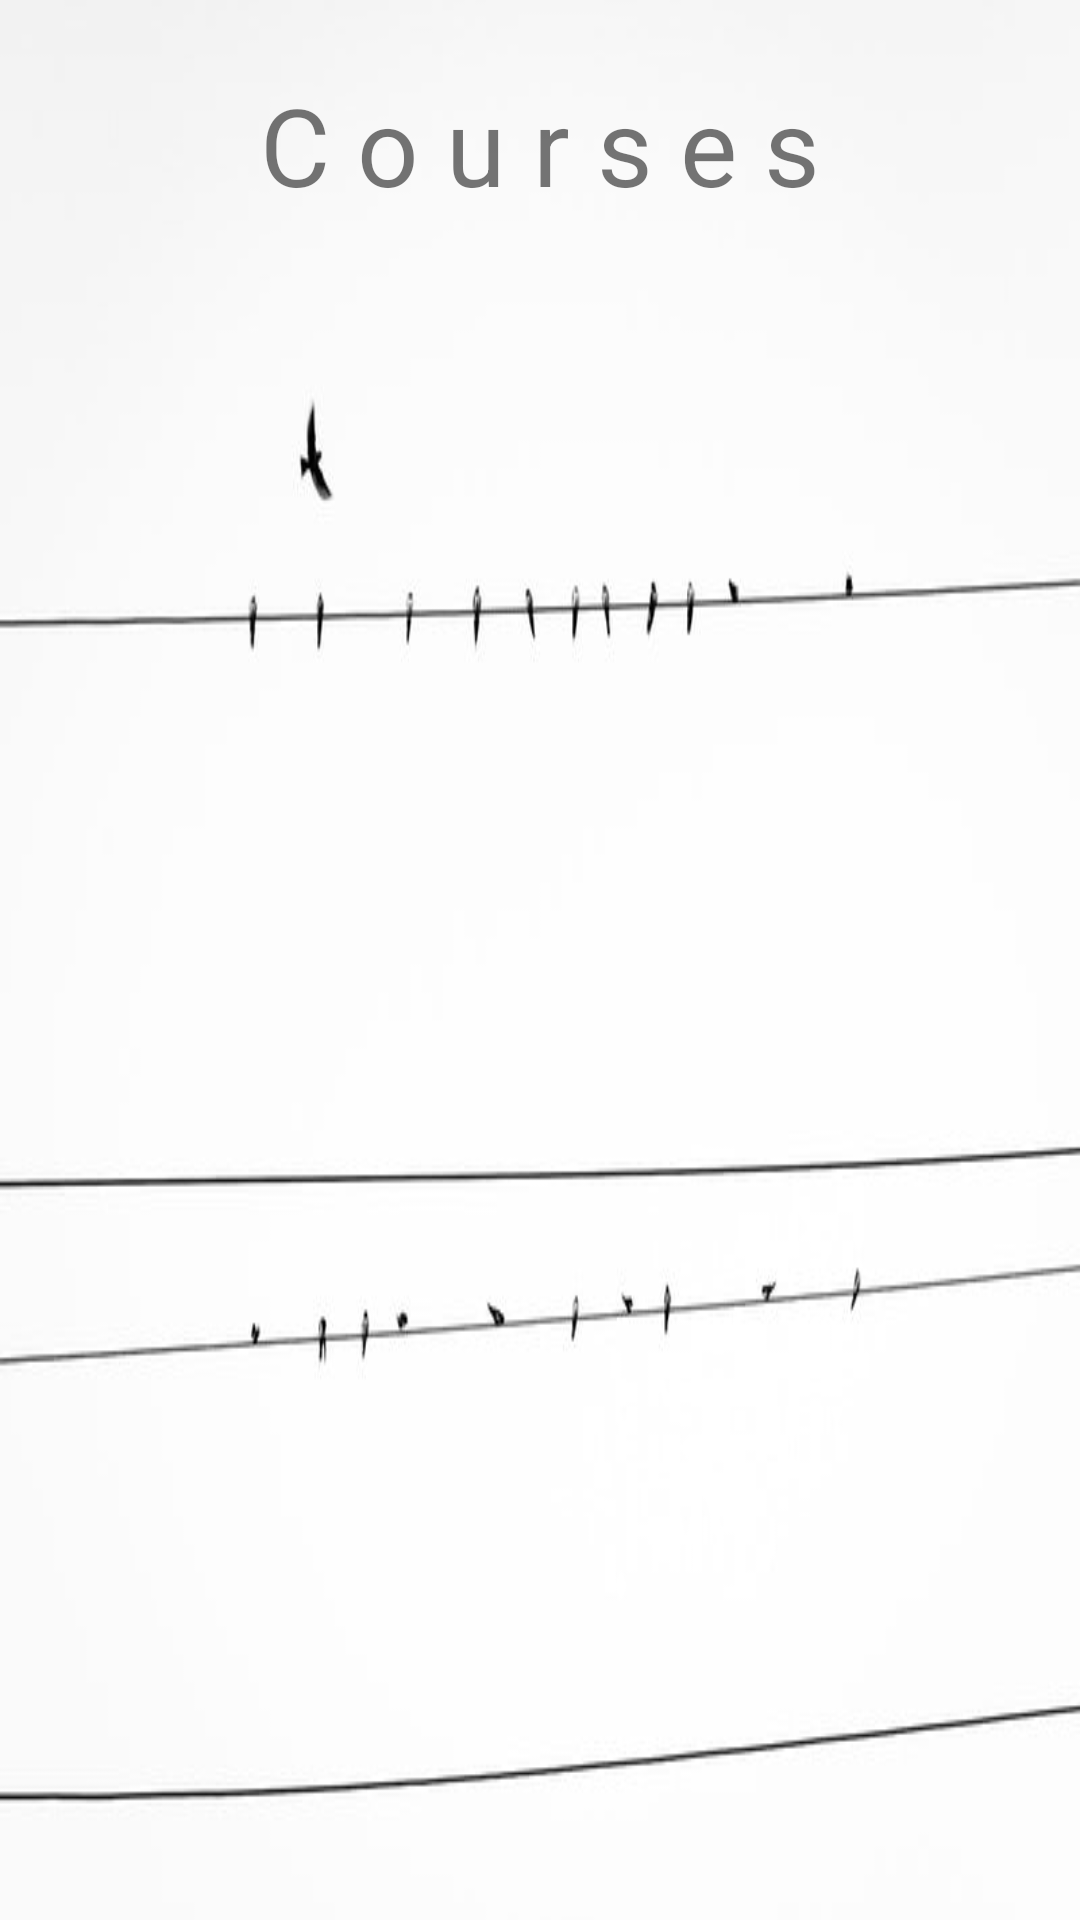

Android layout source for this screen:
<!-- AndroidManifest.xml: application theme AppTheme -->
<!-- res/layout/activity_course_list.xml -->
<?xml version="1.0" encoding="utf-8"?>
<LinearLayout xmlns:android="http://schemas.android.com/apk/res/android"
    xmlns:app="http://schemas.android.com/apk/res-auto"
    xmlns:tools="http://schemas.android.com/tools"
    android:layout_width="match_parent"
    android:layout_height="match_parent"
    android:orientation="vertical"
    android:background="@drawable/courselist_page"
    tools:context=".Courses.CourseList">

    <TextView
        android:id="@+id/couselist_name"
        android:layout_width="wrap_content"
        android:layout_height="wrap_content"
        android:layout_gravity="center"
        android:layout_marginTop="24dp"
        android:text="@string/course"
        android:textSize="36sp"
        app:fontFamily="sans-serif"
        app:layout_constraintEnd_toEndOf="parent"
        app:layout_constraintStart_toStartOf="parent"
        app:layout_constraintTop_toTopOf="parent" />

    <android.support.v7.widget.RecyclerView
        android:id="@+id/courseTopics"
        android:layout_width="match_parent"
        android:layout_height="match_parent"
        android:layout_marginStart="16dp"
        android:layout_marginLeft="16dp"
        android:layout_marginTop="16dp"
        android:layout_marginEnd="16dp"
        android:layout_marginRight="16dp"
        android:layout_marginBottom="16dp"/>

</LinearLayout>
<!-- resources referenced by this layout -->
<resources>
  <!-- drawable courselist_page: jpeg bitmap (drawable-v24, 21431 bytes) -->
  <string name="course">C o u r s e s</string>
  <style name="AppTheme" parent="Theme.AppCompat.Light.NoActionBar">
          
          <item name="colorPrimary">@color/colorPrimary</item>
          <item name="colorPrimaryDark">@color/primary_dark_material_dark</item>
          <item name="colorAccent">@color/colorAccent</item>
      </style>
  <!-- not gathered from this repository: default colours our renderer supplied (Android Studio template values) -->
  <color name="colorPrimary">#FF6200EE</color>
  <color name="colorAccent">#FF03DAC5</color>
</resources>
